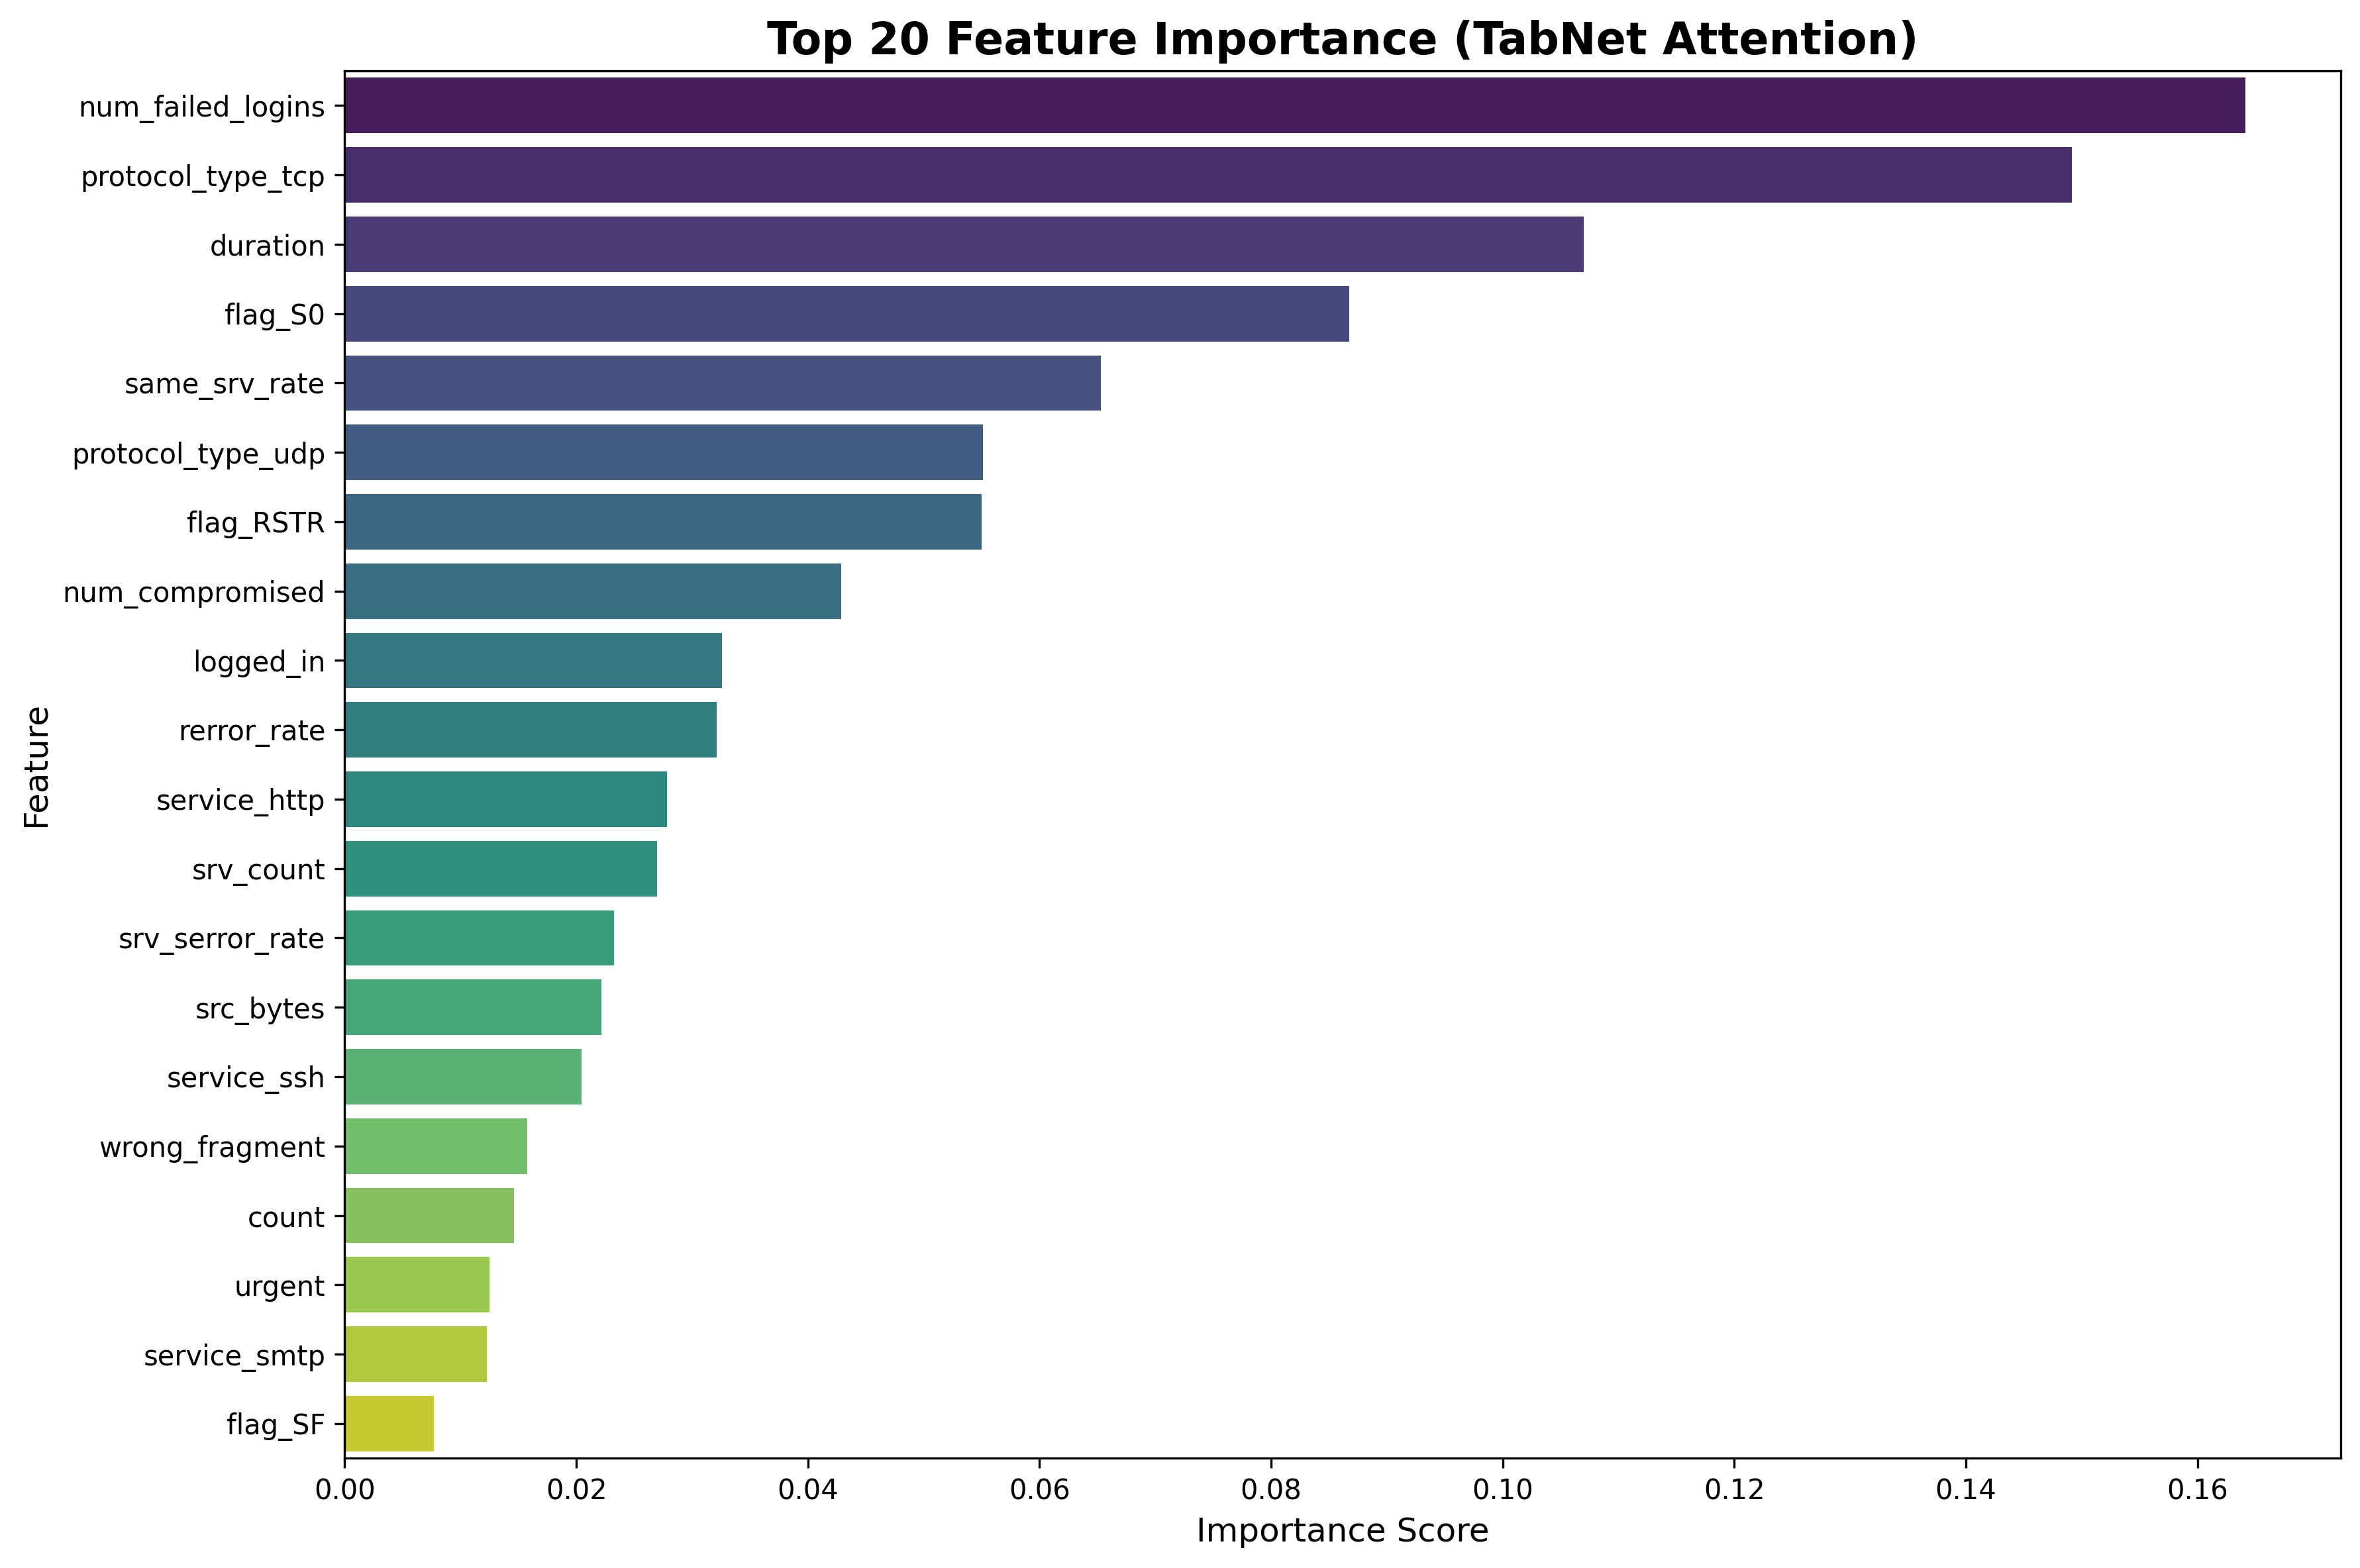

The file beside this chart, header and first rows:
feature, importance
num_failed_logins, 0.1641
protocol_type_tcp, 0.1492
duration, 0.107
flag_S0, 0.08676
same_srv_rate, 0.06529
protocol_type_udp, 0.05512
flag_RSTR, 0.055
num_compromised, 0.04285
logged_in, 0.03258
rerror_rate, 0.03212
service_http, 0.02784
srv_count, 0.02697
srv_serror_rate, 0.02328
src_bytes, 0.02215
service_ssh, 0.02047
wrong_fragment, 0.01578
count, 0.01462
urgent, 0.01251
service_smtp, 0.01228
flag_SF, 0.007705
service_ftp, 0.006736
serror_rate, 0.00605
dst_bytes, 0.005446
hot, 0.00422
diff_srv_rate, 0.003925
